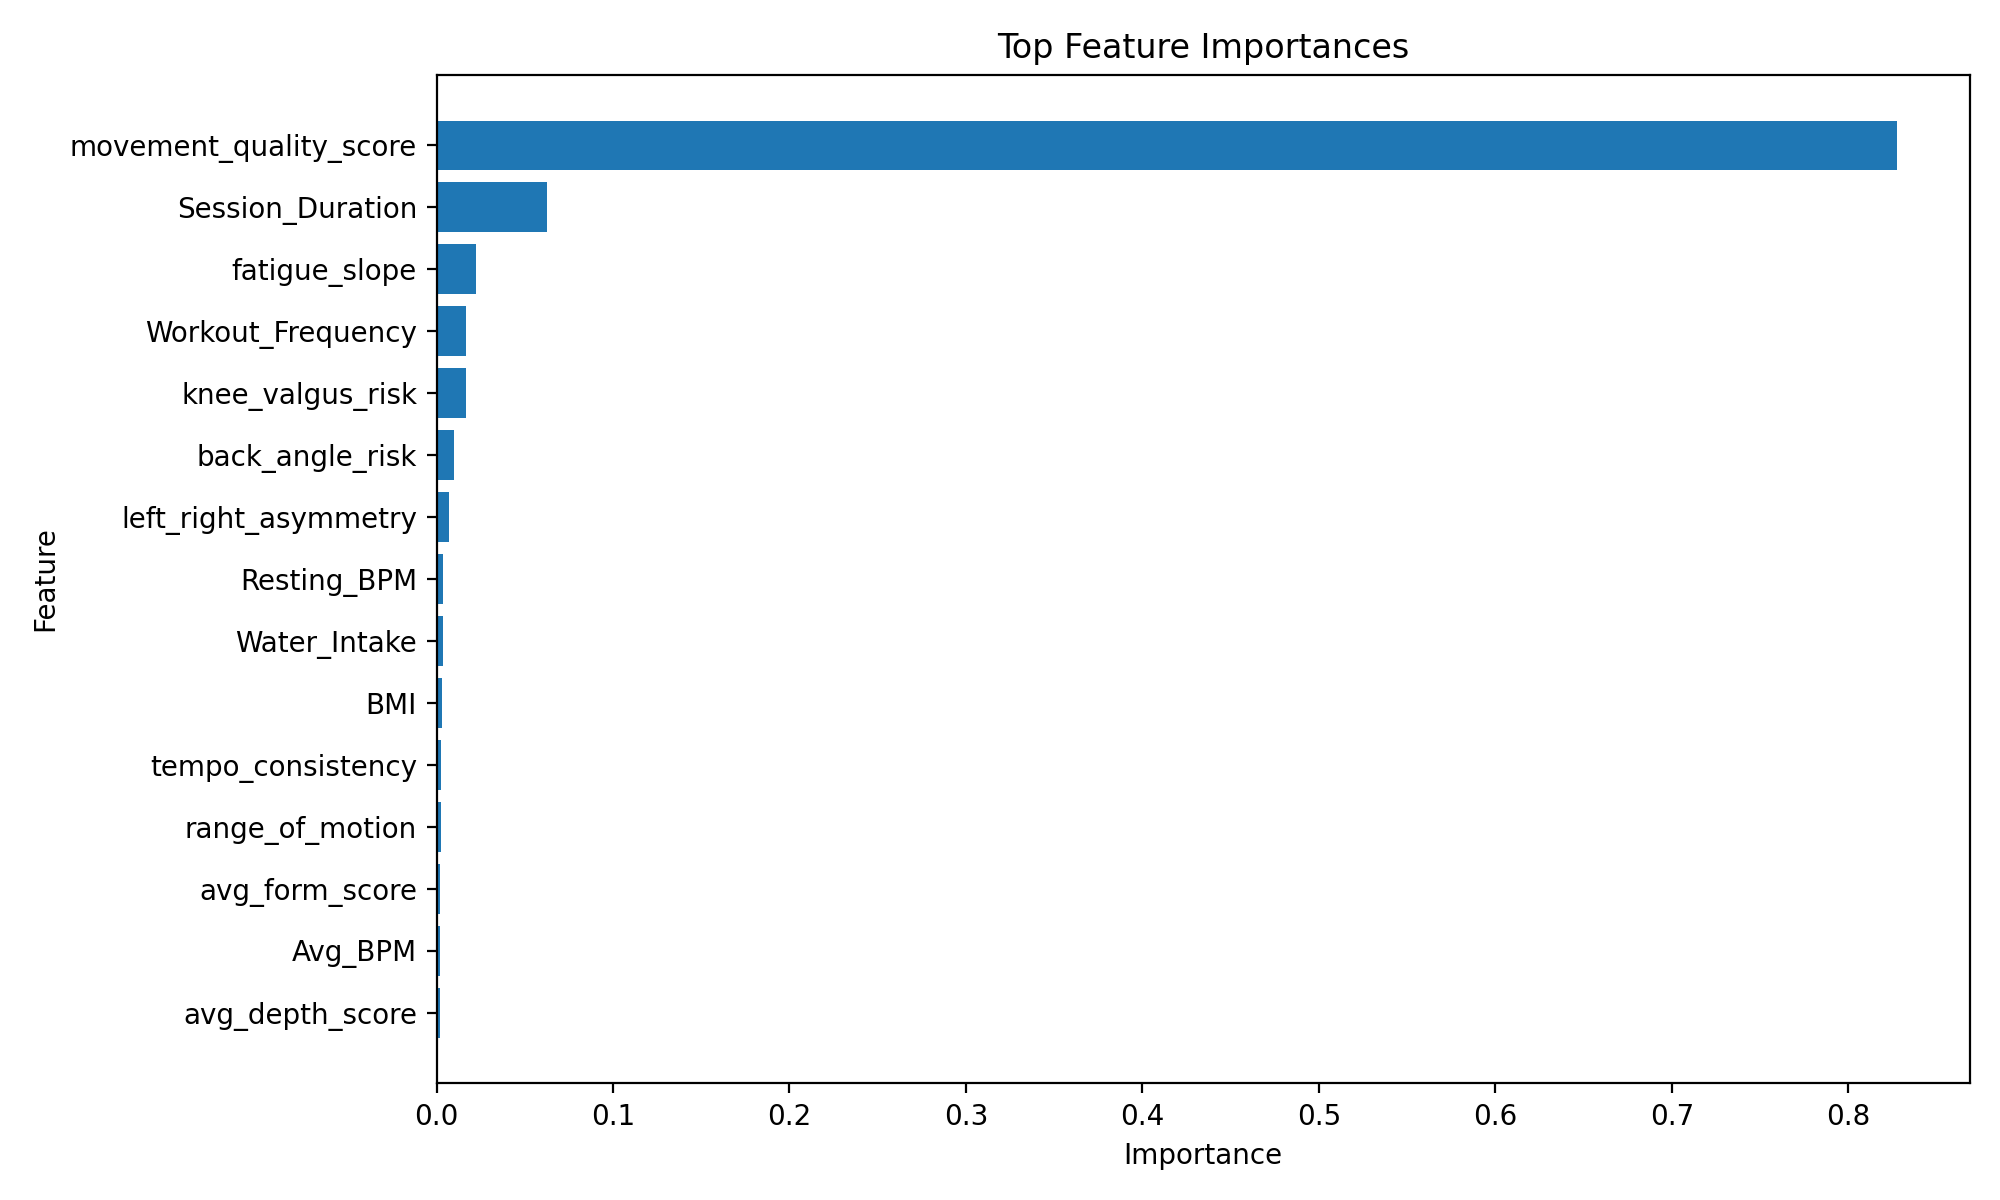

The table this chart was drawn from, first rows:
feature, importance
movement_quality_score, 0.8276
Session_Duration, 0.06285
fatigue_slope, 0.02223
Workout_Frequency, 0.01683
knee_valgus_risk, 0.01669
back_angle_risk, 0.009924
left_right_asymmetry, 0.006859
Resting_BPM, 0.003624
Water_Intake, 0.003608
BMI, 0.00301
tempo_consistency, 0.002593
range_of_motion, 0.002249
avg_form_score, 0.002084
Avg_BPM, 0.001869
avg_depth_score, 0.001857
stability_score, 0.001839
Max_BPM, 0.001735
Age, 0.001649
Fat_Percentage, 0.001605
rep_count, 0.001604
Weight, 0.001603
Calories_Burned, 0.001595
Height, 0.0015
Experience_Level=Advanced, 0.000677
Workout_Type=Strength, 0.000403
Gender=Male, 0.000383
Gender=Female, 0.000321
Workout_Type=Cardio, 0.00031
Workout_Type=Yoga, 0.000281
Workout_Type=Hiit, 0.000254
Experience_Level=Intermediate, 0.000136
Gender=, 0.000119
Experience_Level=Beginner, 5.2e-05
Workout_Type=, 5.1e-05
Workout_Type=\Tyoga, 1.4e-05
Workout_Type=\Nstrength, 9e-06
Workout_Type=\Tcardio, 8e-06
